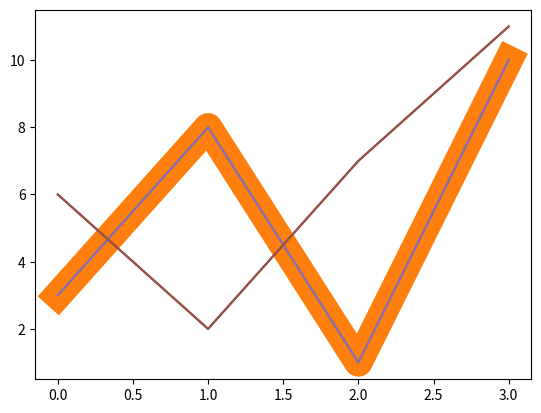

Generate this figure with matplotlib:
#Grafica usando una linea de puntos
import matplotlib.pyplot as plt
import numpy as np
ypoints = np.array([3, 8, 1, 10])
plt.plot(ypoints, linestyle = 'dotted')
plt.show()


#grafica en color rojo 
ypoints = np.array([3, 8, 1, 10])
plt.plot(ypoints, color = 'r')
plt.show()


#grafica con un ancho de linea determinado
ypoints = np.array([3, 8, 1, 10])
plt.plot(ypoints, linewidth = '20.5')
plt.show()

#graficar varias funciones
y1 = np.array([3, 8, 1, 10])
y2 = np.array([6, 2, 7, 11])
plt.plot(y1)
plt.plot(y2)
plt.show()

#grafica dos lineas especificando valores en X,Y
x1 = np.array([0, 1, 2, 3])
y1 = np.array([3, 8, 1, 10])
x2 = np.array([0, 1, 2, 3])
y2 = np.array([6, 2, 7, 11])
plt.plot(x1, y1, x2, y2)
plt.show()

